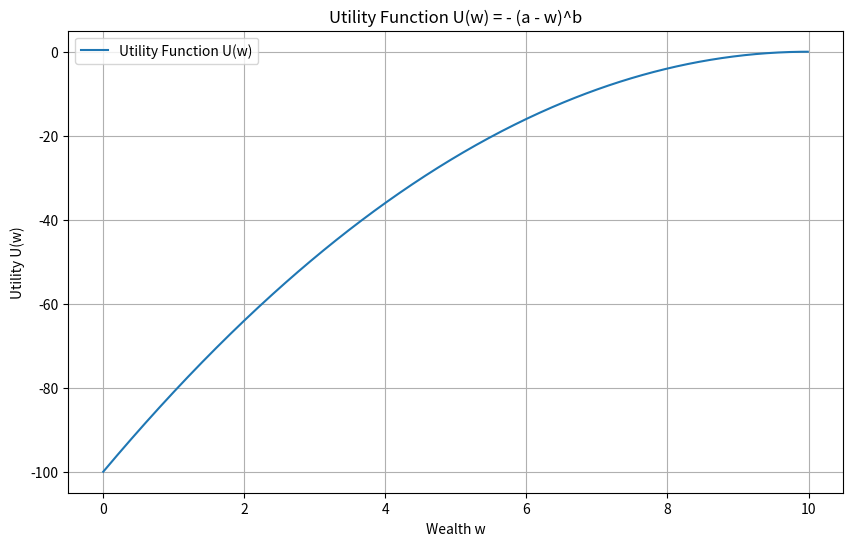
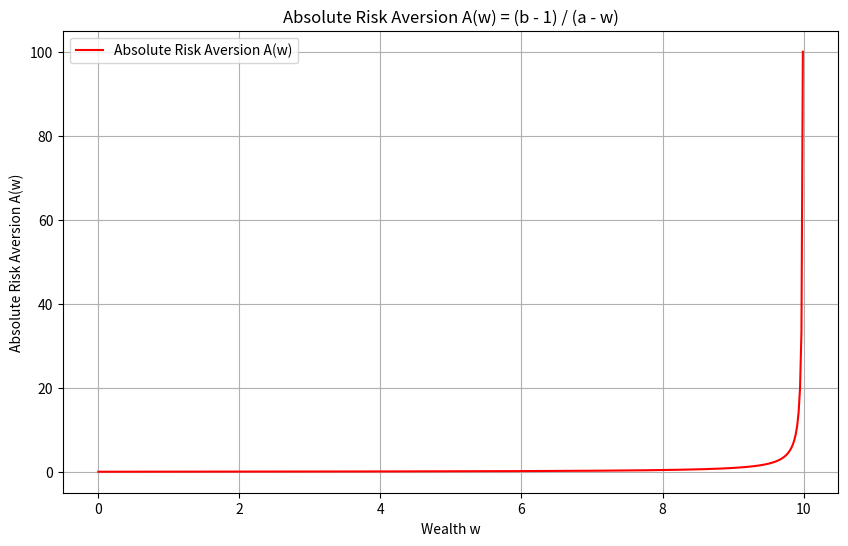

Write the Python code that produced these figures, in order.
import numpy as np
import matplotlib.pyplot as plt

# 设置参数 a 和 b
a = 10  # 您可以根据需要调整 a 的值
b = 2   # b > 1，确保决策者是风险规避的

# 确保 b > 1，否则决策者不是风险规避的
if b <= 1:
    raise ValueError("为了确保风险规避，参数 b 必须大于 1。")

# 定义财富 w 的范围，w < a
w = np.linspace(0, a - 0.01, 500)  # 取值略小于 a，防止除以零

# 计算效用函数 U(w)
U_w = - (a - w) ** b

# 计算一阶导数 U'(w)
U_prime = b * (a - w) ** (b - 1)

# 计算二阶导数 U''(w)
U_double_prime = -b * (b - 1) * (a - w) ** (b - 2)

# 计算绝对风险规避系数 A(w)
A_w = (b - 1) / (a - w)

# 绘制效用函数 U(w)
plt.figure(figsize=(10, 6))
plt.plot(w, U_w, label='Utility Function U(w)')
plt.xlabel('Wealth w')
plt.ylabel('Utility U(w)')
plt.title('Utility Function U(w) = - (a - w)^b')
plt.legend()
plt.grid(True)
plt.show()

# 绘制绝对风险规避系数 A(w)
plt.figure(figsize=(10, 6))
plt.plot(w, A_w, label='Absolute Risk Aversion A(w)', color='red')
plt.xlabel('Wealth w')
plt.ylabel('Absolute Risk Aversion A(w)')
plt.title('Absolute Risk Aversion A(w) = (b - 1) / (a - w)')
plt.legend()
plt.grid(True)
plt.show()

# 输出部分结果
print(f"参数 a = {a}, b = {b}")
print(f"在财富范围 w ∈ [0, {a}) 内，决策者是风险规避的。")
print(f"绝对风险规避系数 A(w) = (b - 1) / (a - w)")
